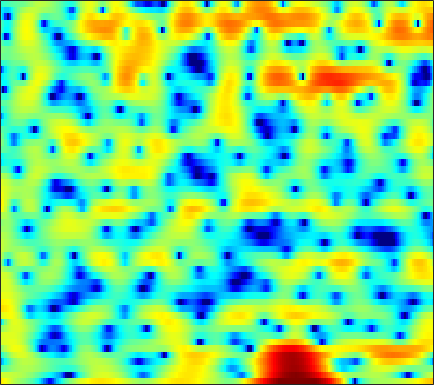

Source data for this figure (header and first rows):
5.8778, 5.3614, 4.6517, 3.9306, 3.3992, 2.7352, 2.124, 1.72, 1.2309, 0.79093, 0.36511, 0.024365, -0.49925, -1.0879, -1.6331, -2.5029, -3.5635, -4.5104, -6.0401, -7.983, -10.514, -12.747, -15.427, -15.028
3.178, 3.106, 2.997, 2.885, 2.793, 2.658, 2.509, 2.385, 2.194, 1.972, 1.706, 1.474, 1.109, 0.6837, 0.3237, -0.2111, -0.8086, -1.292, -1.971, -2.687, -3.425, -3.98, -4.73, -5.501
-2.338, -1.845, -1.161, -0.5001, -0.04397, 0.5008, 0.9455, 1.222, 1.51, 1.707, 1.818, 1.845, 1.813, 1.708, 1.585, 1.364, 1.088, 0.8495, 0.4972, 0.1146, -0.2809, -0.5887, -1.02, -1.439
-9.392, -7.002, -4.578, -2.731, -1.608, -0.3973, 0.5358, 1.087, 1.643, 2.025, 2.252, 2.329, 2.325, 2.216, 2.071, 1.803, 1.458, 1.165, 0.7362, 0.2908, -0.1516, -0.4773, -0.8938, -1.269
-3.971, -2.736, -1.206, 0.1483, 1.022, 1.994, 2.74, 3.15, 3.497, 3.623, 3.542, 3.345, 2.914, 2.302, 1.749, 0.8946, -0.05041, -0.779, -1.709, -2.571, -3.305, -3.782, -4.359, -4.925
0.1849, 1.175, 2.298, 3.17, 3.679, 4.175, 4.458, 4.532, 4.43, 4.089, 3.482, 2.837, 1.709, 0.2234, -1.163, -3.453, -6.442, -9.389, -14.68, -18.94, -15.5, -12.99, -11.02, -10.07
3.306, 3.494, 3.745, 3.954, 4.058, 4.1, 4.006, 3.833, 3.449, 2.884, 2.126, 1.424, 0.2857, -1.095, -2.281, -4.047, -5.985, -7.431, -9.095, -10.22, -10.72, -10.82, -10.86, -10.84
3.526, 3.575, 3.655, 3.733, 3.773, 3.763, 3.658, 3.503, 3.182, 2.721, 2.121, 1.577, 0.7208, -0.2715, -1.106, -2.287, -3.546, -4.515, -5.898, -7.415, -9.107, -10.5, -12.62, -15.06
0.8372, 1.262, 1.962, 2.614, 3.019, 3.402, 3.598, 3.631, 3.513, 3.221, 2.764, 2.339, 1.675, 0.9159, 0.2848, -0.6082, -1.587, -2.377, -3.519, -4.765, -6.167, -7.289, -8.912, -10.55
-6.879, -3.023, 0.06025, 1.931, 2.835, 3.556, 3.848, 3.838, 3.581, 3.094, 2.434, 1.876, 1.102, 0.379, -0.1388, -0.7796, -1.4, -1.833, -2.384, -2.922, -3.523, -3.978, -4.566, -4.955
3.638, 3.927, 4.352, 4.662, 4.763, 4.649, 4.205, 3.626, 2.51, 0.9913, -0.9497, -2.645, -4.974, -6.558, -6.829, -6.132, -5.265, -4.799, -4.543, -4.665, -5.148, -5.637, -6.37, -7.011
6.171, 6.06, 5.849, 5.528, 5.188, 4.557, 3.678, 2.814, 1.337, -0.5786, -3.068, -5.372, -8.827, -11.11, -10.73, -8.921, -7.407, -6.768, -6.602, -7.106, -8.202, -9.508, -12.23, -16.99
5.391, 5.317, 5.131, 4.822, 4.496, 3.934, 3.24, 2.631, 1.696, 0.6357, -0.4591, -1.264, -2.253, -3.034, -3.478, -3.907, -4.266, -4.559, -5.068, -5.776, -6.707, -7.584, -8.884, -10.16
4.027, 4.12, 4.104, 3.949, 3.741, 3.35, 2.847, 2.412, 1.786, 1.131, 0.484, 0.02012, -0.5633, -1.06, -1.373, -1.755, -2.132, -2.419, -2.797, -3.245, -3.8, -4.253, -4.879, -5.54
3.196, 3.419, 3.508, 3.387, 3.178, 2.753, 2.173, 1.659, 0.9309, 0.2023, -0.4551, -0.8427, -1.196, -1.341, -1.368, -1.318, -1.22, -1.168, -1.151, -1.214, -1.353, -1.519, -1.826, -2.252
3.374, 3.531, 3.514, 3.237, 2.861, 2.14, 1.149, 0.2159, -1.315, -3.13, -4.989, -6.024, -6.204, -5.165, -4.056, -2.648, -1.49, -0.8087, -0.1516, 0.29, 0.5435, 0.613, 0.5509, 0.3503
3.403, 3.298, 3.013, 2.568, 2.113, 1.328, 0.2873, -0.7423, -2.608, -5.23, -9.037, -12.5, -12.42, -8.144, -5.617, -3.207, -1.579, -0.6845, 0.2001, 0.8159, 1.203, 1.378, 1.487, 1.454
2.316, 1.66, 0.8129, 0.2013, -0.04129, -0.1636, -0.2112, -0.2954, -0.542, -0.9418, -1.397, -1.623, -1.658, -1.462, -1.204, -0.8017, -0.4878, -0.3282, -0.1281, 0.08245, 0.3209, 0.552, 0.8746, 1.105
1.033, -1.448, -6.401, -11.56, -8.356, -3.61, -0.8257, 0.4899, 1.623, 2.236, 2.518, 2.549, 2.387, 2.046, 1.636, 0.8198, -0.3025, -1.356, -2.949, -4.114, -3.857, -2.816, -1.192, 0.1807
2.433, 1.089, -0.6371, -1.564, -1.413, -0.4657, 0.6974, 1.439, 2.159, 2.584, 2.756, 2.702, 2.401, 1.83, 1.184, -0.04455, -1.797, -3.618, -7.073, -11.32, -10.54, -7.162, -3.734, -1.507
2.989, 2.491, 1.892, 1.43, 1.208, 1.033, 0.9612, 0.9416, 0.8896, 0.7985, 0.6194, 0.4467, 0.1463, -0.2654, -0.6253, -1.176, -1.815, -2.276, -2.792, -3.049, -2.873, -2.502, -1.837, -1.125
2.755, 2.434, 1.998, 1.545, 1.2, 0.7382, 0.2498, -0.1255, -0.6278, -1.121, -1.579, -1.865, -2.143, -2.291, -2.311, -2.242, -2.118, -1.976, -1.73, -1.429, -1.059, -0.7617, -0.3449, 0.06913
2.165, 1.964, 1.625, 1.178, 0.7509, 0.06713, -0.7743, -1.519, -2.65, -3.914, -5.136, -5.906, -6.398, -6.11, -5.514, -4.495, -3.416, -2.674, -1.789, -0.9998, -0.3235, 0.1341, 0.6963, 1.178
1.073, 1.166, 1.082, 0.7701, 0.3781, -0.3864, -1.429, -2.453, -4.241, -6.724, -10.51, -15.27, -28.2, -15.11, -10.58, -6.98, -4.628, -3.323, -1.979, -0.939, -0.09445, 0.4554, 1.1, 1.671
0.2235, 0.6564, 0.8271, 0.6376, 0.324, -0.2995, -1.097, -1.806, -2.895, -4.162, -5.484, -6.306, -6.791, -6.249, -5.437, -4.173, -3.066, -2.4, -1.692, -1.152, -0.668, -0.2869, 0.2485, 0.8741
1.991, 1.984, 1.606, 0.8573, 0.1639, -0.753, -1.448, -1.68, -1.679, -1.5, -1.271, -1.096, -0.8875, -0.6989, -0.6128, -0.603, -0.7849, -1.099, -1.751, -2.617, -3.421, -3.706, -3.308, -2.148
5.031, 4.28, 2.79, 0.5509, -1.871, -6.568, -11.3, -8.599, -4.02, -1.152, 0.6077, 1.437, 2.124, 2.37, 2.334, 1.911, 1.051, 0.05739, -1.929, -5.019, -10.63, -20.77, -14.86, -7.264
5.409, 4.627, 3.274, 1.566, 0.05029, -1.946, -3.084, -2.804, -1.481, -0.004455, 1.149, 1.771, 2.255, 2.38, 2.24, 1.763, 0.9324, 0.08779, -1.304, -2.926, -4.489, -5.383, -5.827, -5.575
4.613, 4.158, 3.46, 2.722, 2.181, 1.568, 1.17, 1.038, 1.064, 1.244, 1.448, 1.582, 1.631, 1.529, 1.299, 0.8274, 0.1132, -0.553, -1.618, -2.826, -4.101, -5.097, -6.334, -7.537
4.099, 3.822, 3.398, 2.931, 2.599, 2.189, 1.881, 1.711, 1.59, 1.562, 1.584, 1.594, 1.577, 1.458, 1.28, 0.873, 0.2644, -0.3529, -1.409, -2.762, -4.463, -5.978, -8.48, -11.51
3.658, 3.393, 2.946, 2.405, 1.965, 1.386, 0.8856, 0.6396, 0.5314, 0.6756, 1.018, 1.314, 1.695, 1.944, 2.031, 1.937, 1.611, 1.173, 0.3366, -0.8587, -2.445, -3.972, -6.51, -9.904
2.122, 1.848, 1.274, 0.4216, -0.463, -1.952, -3.721, -4.873, -5.262, -3.946, -2.005, -0.6291, 0.8396, 1.916, 2.459, 2.903, 3.013, 2.916, 2.54, 1.919, 1.06, 0.2866, -0.859, -2.009
-1.952, -1.847, -2.043, -2.709, -3.639, -5.599, -8.872, -12.64, -15.26, -9.485, -5.173, -2.918, -0.755, 0.7623, 1.565, 2.302, 2.703, 2.833, 2.798, 2.592, 2.233, 1.922, 1.449, 1.035
-6.147, -5.042, -4.194, -3.907, -3.944, -4.238, -4.606, -4.749, -4.519, -3.725, -2.554, -1.608, -0.4594, 0.5011, 1.076, 1.635, 1.979, 2.091, 2.077, 1.901, 1.636, 1.399, 1.114, 0.9055
-5.039, -4.209, -3.469, -3.057, -2.866, -2.701, -2.494, -2.272, -1.853, -1.272, -0.6177, -0.1036, 0.56, 1.136, 1.477, 1.787, 1.905, 1.854, 1.606, 1.131, 0.4734, -0.1166, -0.8666, -1.395
-1.199, -1.362, -1.71, -2.132, -2.48, -2.781, -2.761, -2.48, -1.813, -0.9912, -0.1516, 0.416, 1.087, 1.6, 1.878, 2.088, 2.091, 1.956, 1.525, 0.7441, -0.59, -2.065, -5.146, -10.19
0.3314, -0.5424, -2.046, -4.075, -6.065, -9.136, -10.6, -9.052, -6.072, -3.75, -2.074, -1.204, -0.4418, -0.001051, 0.2073, 0.3936, 0.5446, 0.6225, 0.6108, 0.3884, -0.1567, -0.8378, -2.025, -3.122
-0.2432, -1.172, -2.713, -4.769, -6.73, -9.706, -11.13, -9.82, -7.216, -5.221, -4.103, -3.711, -3.769, -4.313, -4.891, -5.381, -4.968, -4.107, -2.683, -1.429, -0.4291, 0.1311, 0.7393, 1.307
-1.547, -1.892, -2.337, -2.83, -3.162, -3.517, -3.648, -3.591, -3.392, -3.249, -3.448, -3.939, -5.215, -7.613, -10.78, -20.54, -17.26, -10.38, -5.654, -2.77, -0.8402, 0.2468, 1.359, 2.24
-5.457, -4.584, -3.466, -2.585, -2.062, -1.553, -1.185, -0.9954, -0.8759, -0.9442, -1.201, -1.581, -2.308, -3.237, -3.951, -4.52, -4.28, -3.59, -2.342, -1.072, 0.03469, 0.7379, 1.487, 2.095
-10.22, -7.103, -4.431, -2.633, -1.666, -0.694, 0.0007236, 0.389, 0.7281, 0.8868, 0.9161, 0.848, 0.6524, 0.409, 0.2172, 0.05686, -0.009842, 0.01677, 0.1491, 0.2997, 0.4557, 0.5567, 0.6686, 0.7522
-4.026, -3.405, -2.385, -1.389, -0.6912, 0.1435, 0.8399, 1.27, 1.736, 2.079, 2.263, 2.331, 2.319, 2.2, 2.061, 1.78, 1.426, 1.112, 0.6189, 0.05403, -0.5829, -1.088, -1.713, -2.257
-1.445, -1.493, -1.272, -0.7677, -0.2664, 0.4645, 1.209, 1.709, 2.295, 2.762, 3.083, 3.227, 3.299, 3.207, 3.032, 2.622, 2.013, 1.399, 0.3322, -1.015, -2.703, -4.166, -6.299, -8.159
-3.104, -3.741, -3.678, -2.698, -1.717, -0.3887, 0.7913, 1.561, 2.398, 3.037, 3.539, 3.798, 3.998, 4.022, 3.889, 3.526, 2.863, 2.131, 0.8022, -1.054, -3.586, -6.112, -10.88, -19.73
-10.6, -21.1, -14.35, -7.247, -4.361, -1.837, -0.1894, 0.7264, 1.636, 2.322, 2.893, 3.293, 3.76, 4.122, 4.275, 4.264, 3.936, 3.468, 2.479, 1.027, -0.877, -2.605, -5.246, -7.895
-4.341, -5.199, -5.144, -3.994, -2.991, -1.863, -1.115, -0.8959, -0.9126, -1.018, -0.8229, -0.2215, 1.026, 2.368, 3.248, 4.05, 4.449, 4.471, 4.128, 3.391, 2.279, 1.231, -0.4257, -2.405
-5.925, -5.489, -4.336, -3.234, -2.623, -2.197, -2.382, -3.09, -5.146, -9.656, -20.55, -12.27, -4.686, -0.7127, 1.222, 2.969, 4.016, 4.425, 4.588, 4.373, 3.82, 3.212, 2.217, 1.022
-14.09, -9.472, -5.961, -3.972, -3.047, -2.383, -2.311, -2.548, -3.247, -4.084, -4.286, -3.651, -1.97, -0.1347, 1.052, 2.318, 3.153, 3.537, 3.758, 3.68, 3.356, 2.97, 2.297, 1.521
-3.612, -3.463, -2.918, -2.259, -1.808, -1.335, -1.022, -0.852, -0.6787, -0.4716, -0.1605, 0.1624, 0.7111, 1.32, 1.765, 2.252, 2.573, 2.691, 2.68, 2.47, 2.102, 1.705, 1.056, 0.3038
-0.5041, -0.7168, -0.8096, -0.7202, -0.5685, -0.3051, 0.02688, 0.2693, 0.6067, 0.9473, 1.262, 1.501, 1.793, 2.034, 2.165, 2.225, 2.18, 2.061, 1.771, 1.326, 0.7457, 0.2398, -0.5427, -1.456
0.1502, -0.2638, -0.587, -0.6408, -0.5085, -0.1427, 0.3515, 0.7534, 1.281, 1.746, 2.142, 2.371, 2.574, 2.646, 2.602, 2.432, 2.112, 1.774, 1.197, 0.488, -0.3789, -1.101, -2.146, -3.274
-1.078, -2.155, -3.1, -3.117, -2.543, -1.358, -0.09904, 0.7954, 1.815, 2.617, 3.209, 3.492, 3.672, 3.632, 3.464, 3.079, 2.487, 1.923, 1.025, -0.005073, -1.185, -2.201, -3.718, -5.382
-3.796, -7.587, -17.14, -13.96, -8.005, -3.579, -0.7458, 0.8229, 2.402, 3.551, 4.29, 4.623, 4.776, 4.609, 4.287, 3.564, 2.578, 1.7, 0.3776, -1.039, -2.426, -3.495, -5.173, -7.378
-1.905, -3.61, -5.2, -5.181, -4.146, -2.187, -0.2232, 1.12, 2.628, 3.772, 4.53, 4.852, 4.941, 4.605, 4.054, 2.884, 1.195, -0.4485, -2.985, -5.568, -7.049, -7.165, -6.867, -6.924
-1.849, -3.179, -4.545, -4.872, -4.278, -2.713, -0.7662, 0.6012, 2.216, 3.444, 4.32, 4.69, 4.802, 4.463, 3.866, 2.613, 0.6484, -1.456, -5.517, -12.4, -15.74, -10.75, -6.84, -4.858
-5.2, -7.701, -13.45, -25.75, -14.03, -7.085, -3.173, -1.151, 0.851, 2.287, 3.265, 3.744, 4.04, 3.988, 3.726, 3.059, 2.069, 1.162, -0.1782, -1.336, -1.943, -1.976, -1.659, -1.23
-5.845, -6.306, -7.025, -7.107, -6.347, -4.649, -2.848, -1.642, -0.3352, 0.6832, 1.419, 1.844, 2.281, 2.545, 2.649, 2.616, 2.428, 2.202, 1.842, 1.499, 1.165, 0.965, 0.74, 0.4966
-3.616, -3.128, -2.736, -2.439, -2.206, -1.865, -1.53, -1.306, -1.078, -0.9041, -0.6885, -0.4629, 0.01105, 0.6141, 1.075, 1.654, 2.08, 2.274, 2.38, 2.31, 2.104, 1.877, 1.484, 0.9994
